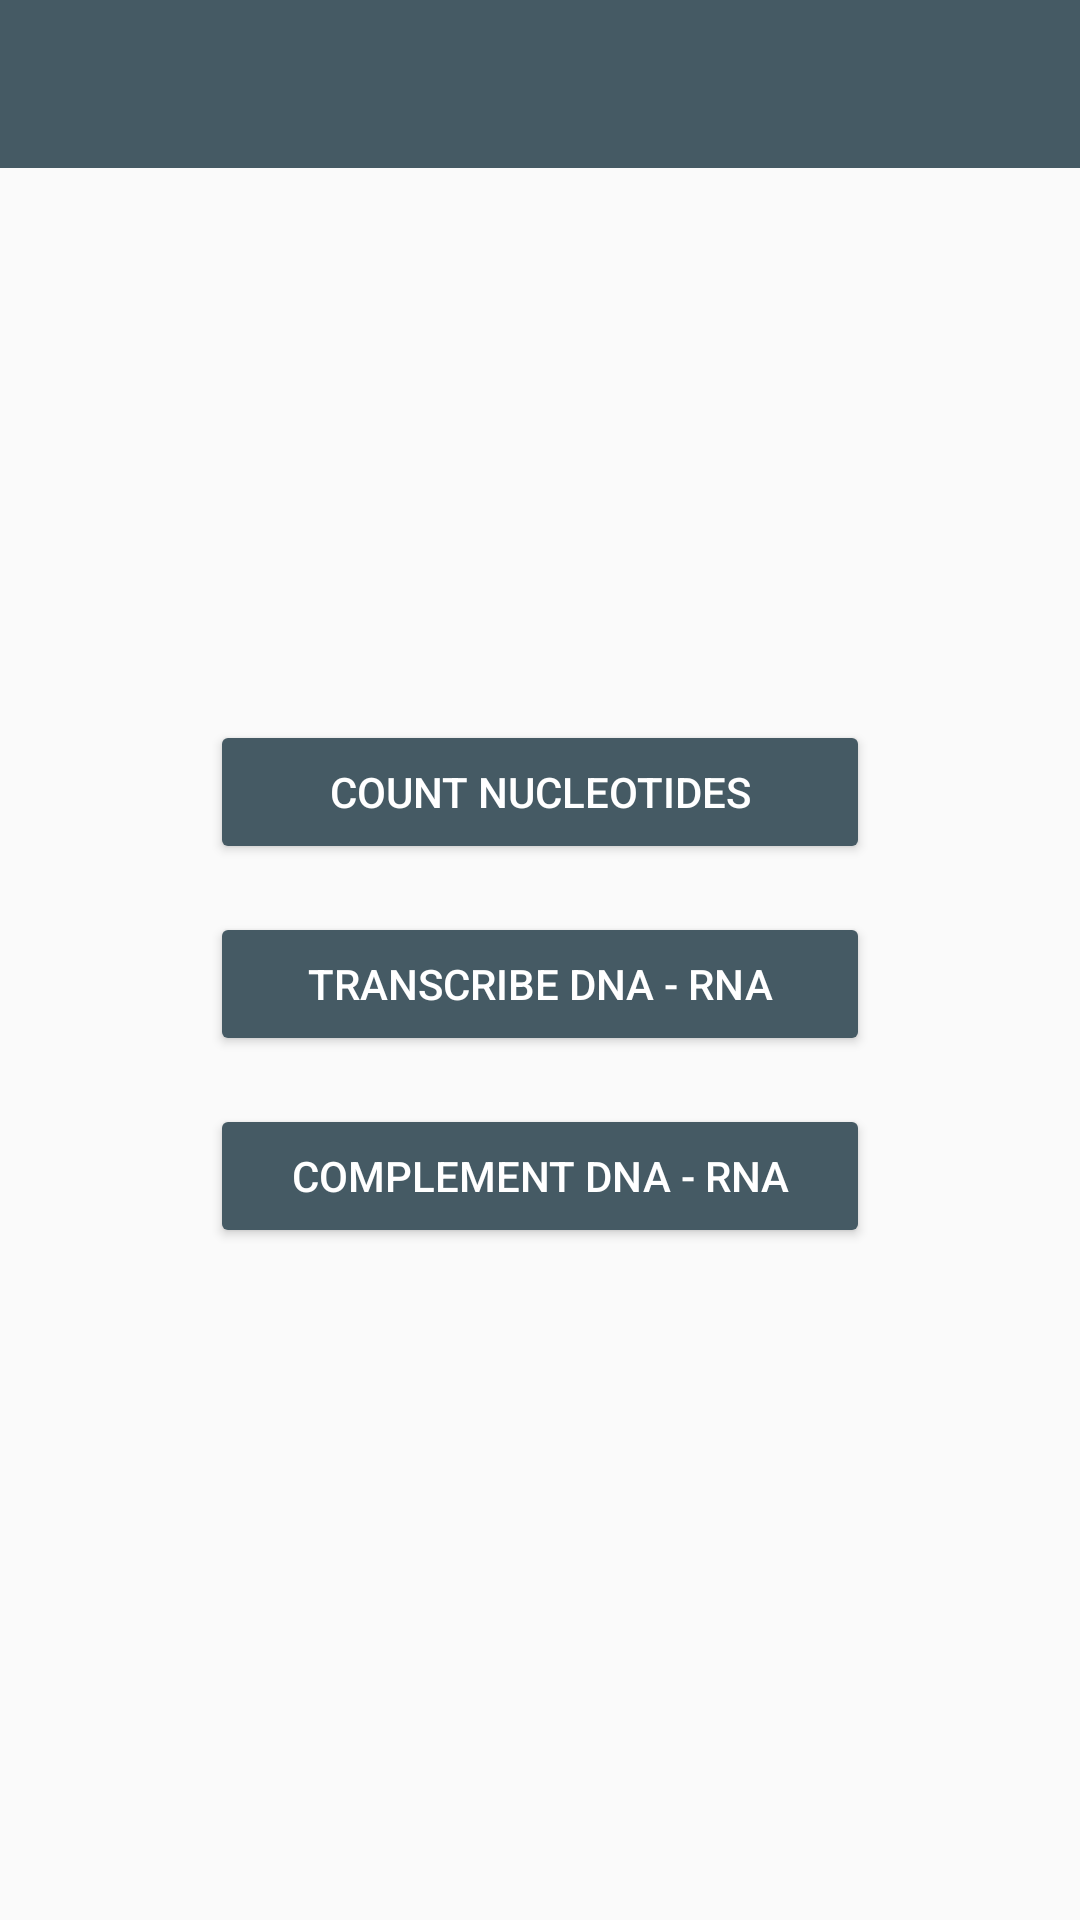

Here is an Android app screen rendered from its layout file. Give the layout XML and the strings, colors and styles it references.
<!-- AndroidManifest.xml: application theme AppTheme -->
<!-- res/layout/activity_main.xml -->
<?xml version="1.0" encoding="utf-8"?>
<RelativeLayout xmlns:android="http://schemas.android.com/apk/res/android"
    xmlns:app="http://schemas.android.com/apk/res-auto"
    xmlns:tools="http://schemas.android.com/tools"
    android:layout_width="match_parent"
    android:layout_height="match_parent"
    tools:context="me.mushfiqussalehin.bioinformaticsassignment.MainActivity">
    <include
        android:id="@+id/appbar_layout_main"
        layout="@layout/appbar_layout">
    </include>

    <LinearLayout
        android:layout_width="match_parent"
        android:layout_height="wrap_content"
        android:layout_centerInParent="true"
        android:orientation="vertical">
        <Button
            android:id="@+id/count_nucleotides_button"
            style="@style/ButtonStyle"
            android:layout_gravity="center_horizontal"
            android:text="@string/count_nucleotides"/>
        <Button
            android:id="@+id/transcribe_button"
            style="@style/ButtonStyle"
            android:layout_gravity="center_horizontal"
            android:text="@string/transcribe_dna_rna"/>
        <Button
            android:id="@+id/complement_button"
            style="@style/ButtonStyle"
            android:layout_gravity="center_horizontal"
            android:text="@string/complement_dna_rna"/>

    </LinearLayout>


</RelativeLayout>
<!-- res/layout/appbar_layout.xml (included above) -->
<?xml version="1.0" encoding="utf-8"?>
<android.support.design.widget.AppBarLayout xmlns:android="http://schemas.android.com/apk/res/android"
    android:layout_width="match_parent"
    android:layout_height="wrap_content"
    xmlns:app="http://schemas.android.com/apk/res-auto">

            <android.support.v7.widget.Toolbar
                android:id="@+id/toolbar"
                android:layout_width="match_parent"
                android:layout_height="wrap_content"
                android:theme="@style/ThemeOverlay.AppCompat.Dark.ActionBar">
            </android.support.v7.widget.Toolbar>


</android.support.design.widget.AppBarLayout>
<!-- resources referenced by this layout -->
<resources>
  <string name="complement_dna_rna">Complement DNA - RNA</string>
  <string name="count_nucleotides">Count Nucleotides</string>
  <string name="transcribe_dna_rna">Transcribe DNA - RNA</string>
  <style name="ButtonStyle">
          <item name="android:layout_width">220dp</item>
          <item name="android:layout_height">wrap_content</item>
          <item name="android:layout_centerHorizontal">true</item>
          <item name="android:layout_marginTop">16dp</item>
          <item name="android:layout_gravity">center_horizontal</item>
          <item name="android:textColor">@android:color/white</item>
      </style>
  <style name="AppTheme" parent="Theme.AppCompat.Light.DarkActionBar">
          
          <item name="colorPrimary">@color/colorPrimary</item>
          <item name="colorPrimaryDark">@color/colorPrimaryDark</item>
          <item name="colorAccent">@color/colorAccent</item>
          <item name="colorButtonNormal">@color/colorPrimary</item>
          <item name="colorControlHighlight">@color/colorAccent</item>
          <item name="windowActionBar">false</item>
          <item name="windowNoTitle">true</item>
      </style>
  <color name="colorPrimary">#455a64</color>
  <color name="colorPrimaryDark">#1c313a</color>
  <color name="colorAccent">#dd2c00</color>
</resources>
